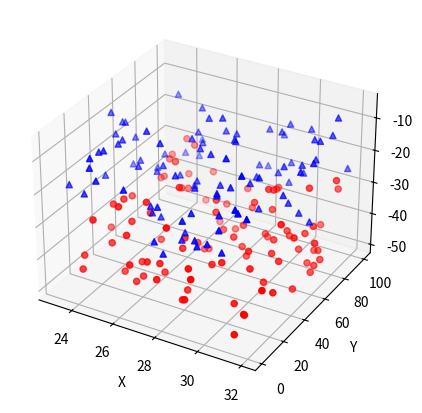

Write Python code to recreate this figure.
import matplotlib as mpl
from mpl_toolkits.mplot3d import Axes3D
import numpy as np
import matplotlib.pyplot as plt

def randrange(n, vmin, vmax):

    return (vmax-vmin)*np.random.rand(n) + vmin

#Esta relacionado com o tamanho da legenda
mpl.rcParams['legend.fontsize'] = 10

#Tamanho do chart na interface
fig = plt.figure(figsize = (10, 5))

#Plota para sair em 3d, quando configuramos projection para '3d' 
ax = fig.add_subplot(111, projection ='3d')
n = 100

# Looping definindo pontos discretos aleatorios
for c, m, zl, zh in [('r', 'o', -50, -25), ('b', '^', -30, -5)]:
    xs = randrange(n, 23, 32)
    ys = randrange(n, 0, 100)
    zs = randrange(n, zl, zh)
    #Plota no grafico:
    ax.scatter(xs, ys, zs, c=c, marker=m)

#Legenda do Chart
ax.set_xlabel('X')
ax.set_ylabel('Y')
ax.set_zlabel('Z')

#mostra o grafico
plt.show()